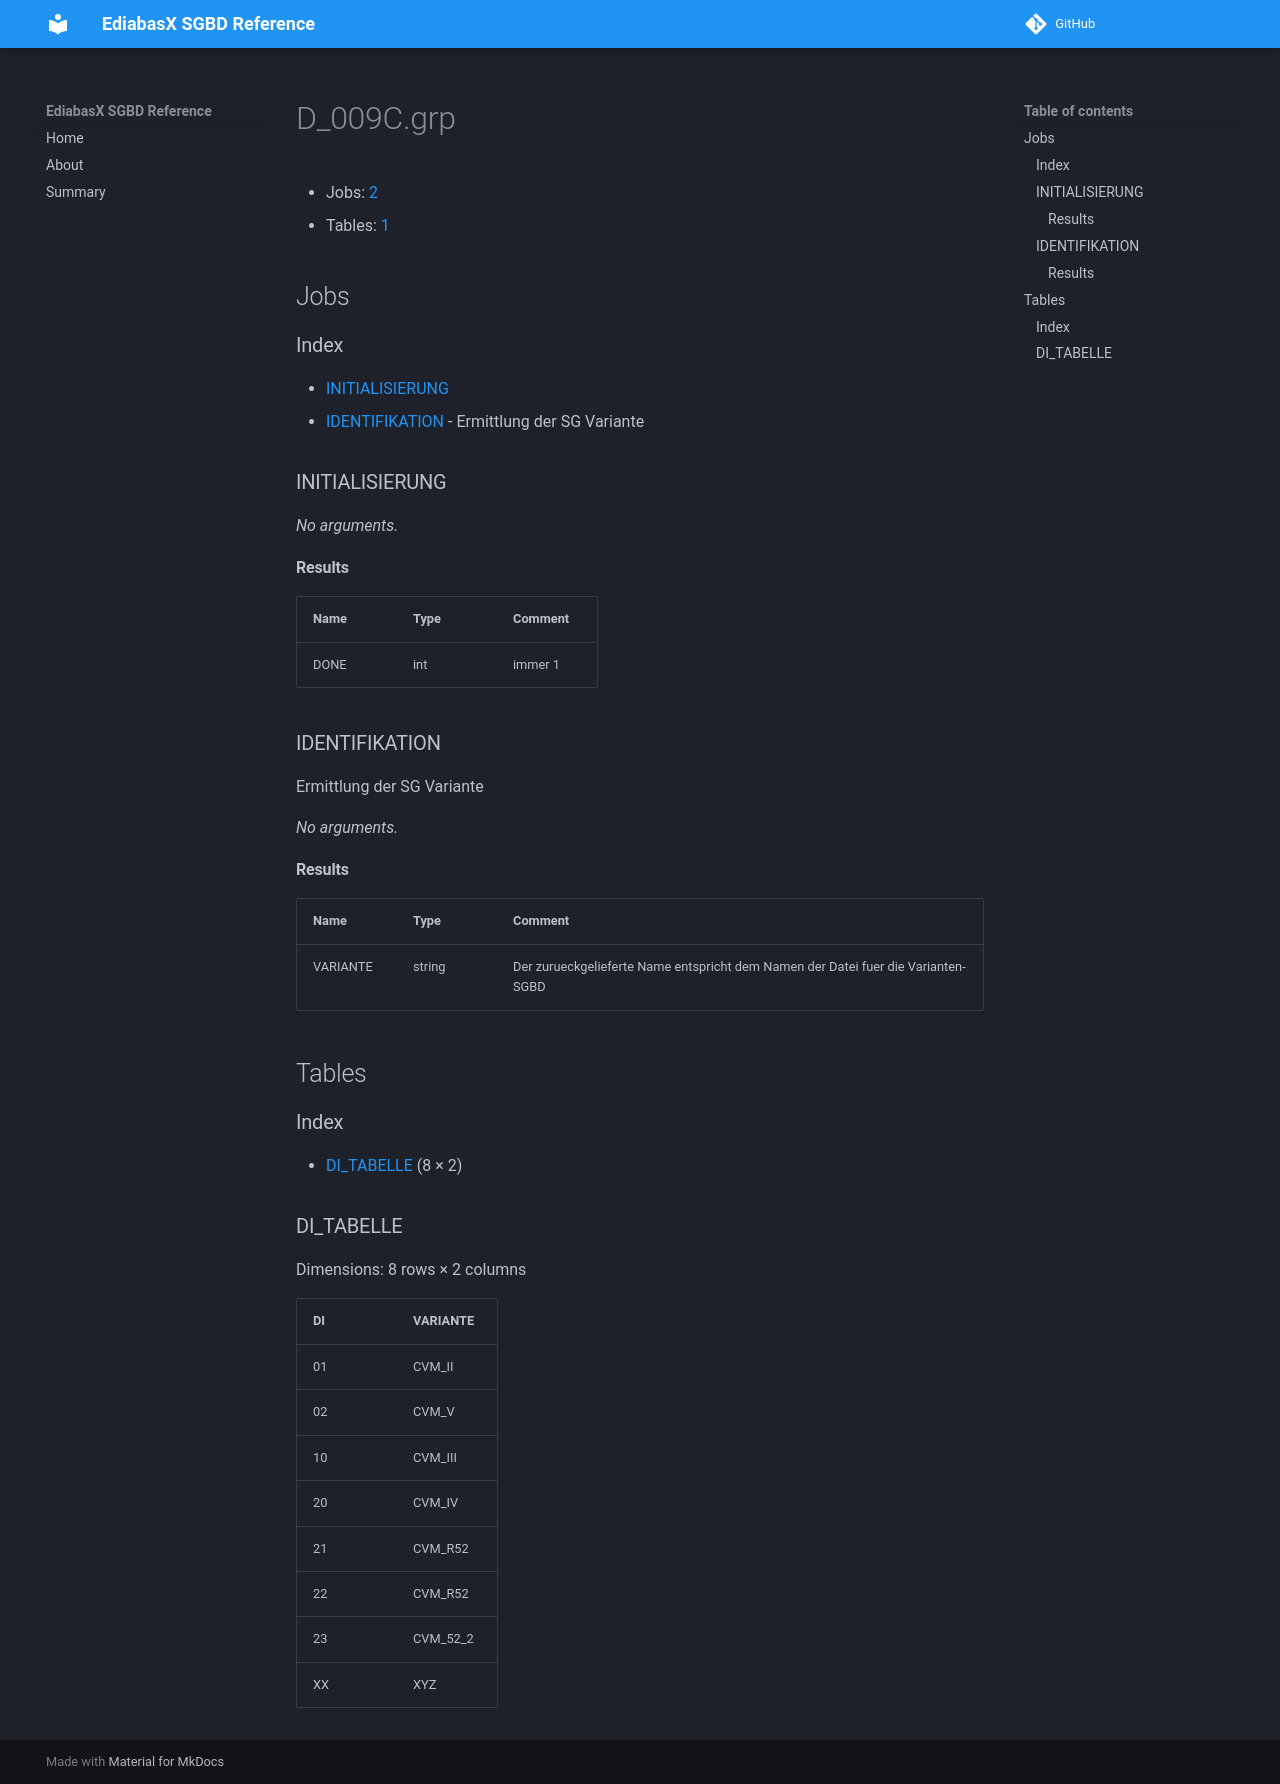

repository: emdzej/ediabasx-docs-sgbd · page: sgbd/D_009C/index.html · generator: mkdocs

# D_009C.grp

- Jobs: [2](#jobs)
- Tables: [1](#tables)

## Jobs

### Index

- [INITIALISIERUNG](#job-initialisierung)
- [IDENTIFIKATION](#job-identifikation) - Ermittlung der SG Variante

<a id="job-initialisierung"></a>
### INITIALISIERUNG

_No arguments._

#### Results

| Name | Type | Comment |
| --- | --- | --- |
| DONE | int | immer 1 |

<a id="job-identifikation"></a>
### IDENTIFIKATION

Ermittlung der SG Variante

_No arguments._

#### Results

| Name | Type | Comment |
| --- | --- | --- |
| VARIANTE | string | Der zurueckgelieferte Name entspricht dem Namen der Datei fuer die Varianten-SGBD |

## Tables

### Index

- [DI_TABELLE](#table-di-tabelle) (8 × 2)

<a id="table-di-tabelle"></a>
### DI_TABELLE

Dimensions: 8 rows × 2 columns

| DI | VARIANTE |
| --- | --- |
| 01 | CVM_II |
| 02 | CVM_V |
| 10 | CVM_III |
| 20 | CVM_IV |
| 21 | CVM_R52 |
| 22 | CVM_R52 |
| 23 | CVM_52_2 |
| XX | XYZ |
